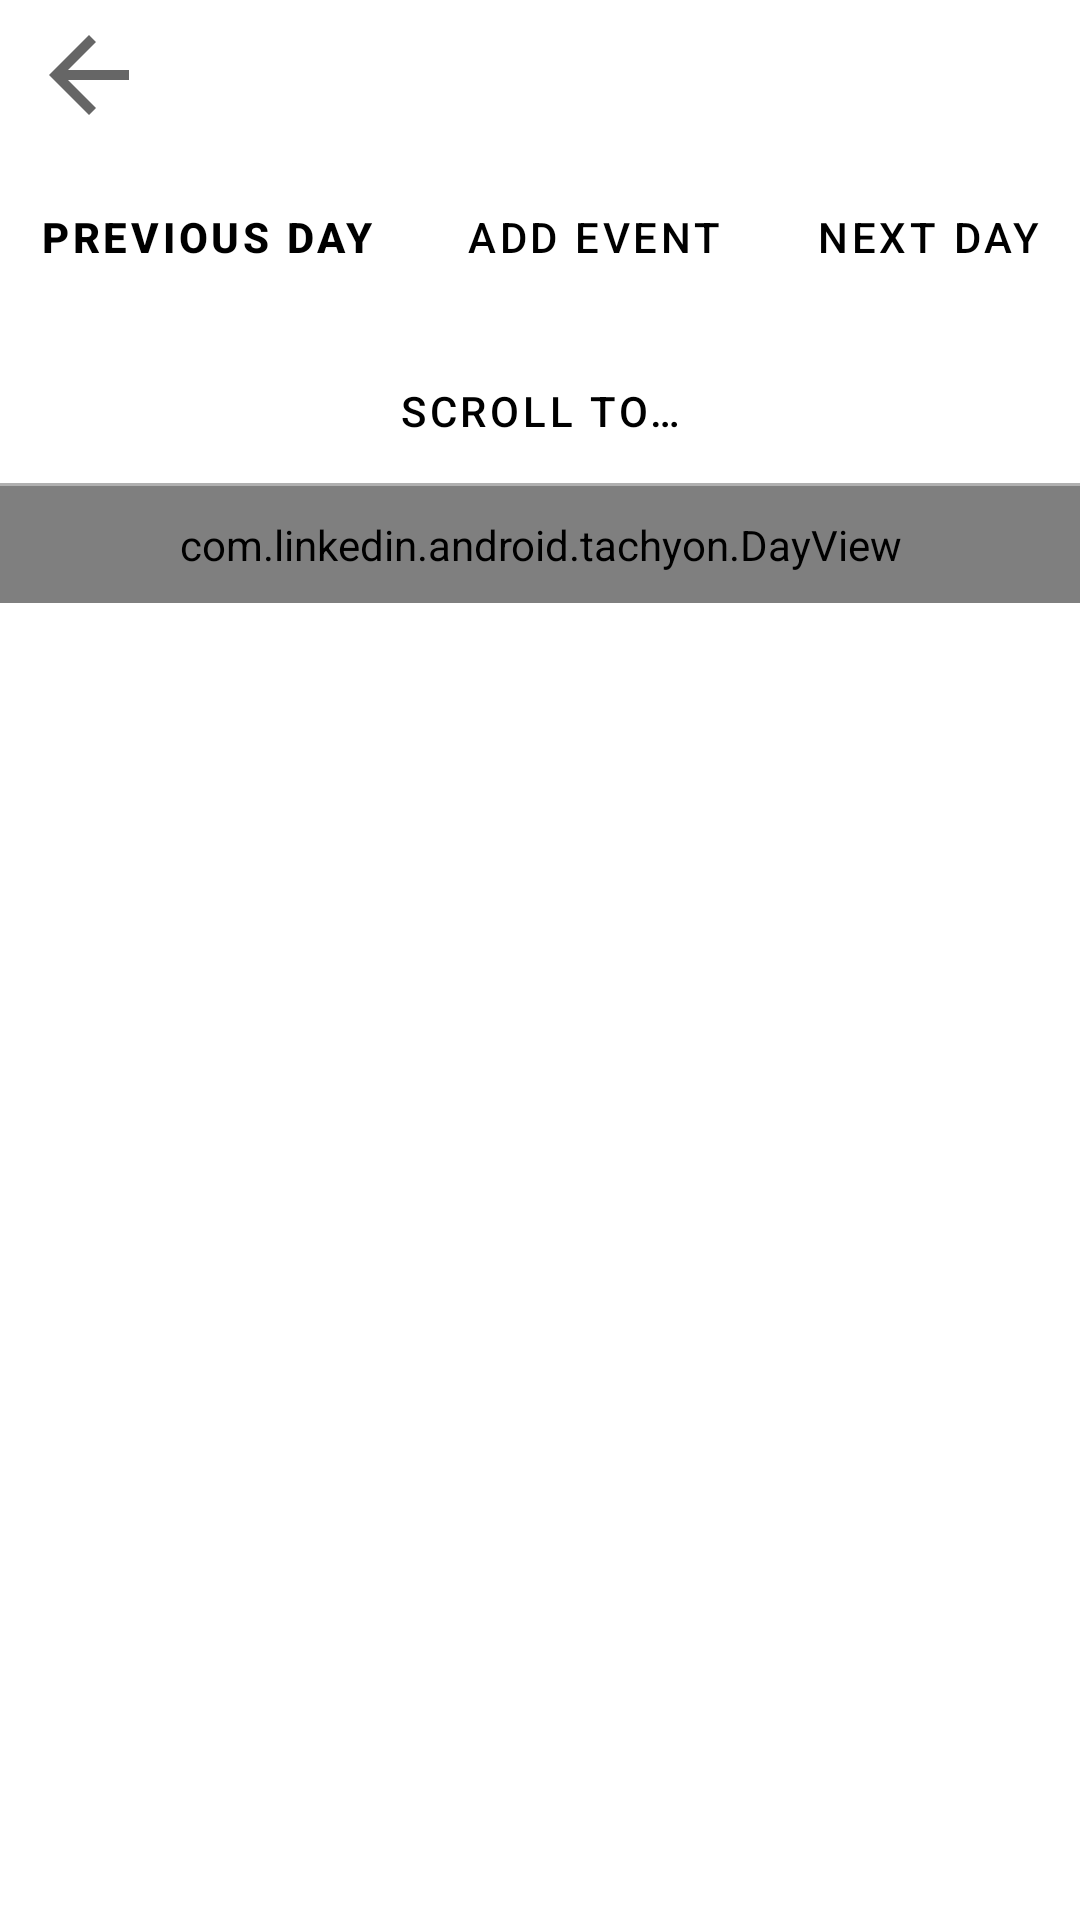

Layout XML and referenced resources for this Android screen:
<!-- AndroidManifest.xml: application theme Theme.MyGuide -->
<!-- res/layout/sample_activity.xml -->
<?xml version="1.0" encoding="utf-8"?>
<LinearLayout xmlns:android="http://schemas.android.com/apk/res/android"
    xmlns:app="http://schemas.android.com/apk/res-auto"
    xmlns:tools="http://schemas.android.com/tools"
    android:id="@+id/sample_content"
    android:layout_width="match_parent"
    android:layout_height="match_parent"
    android:orientation="vertical"
    android:fitsSystemWindows="true">

    <LinearLayout
        android:layout_width="match_parent"
        android:layout_height="wrap_content">

        <ImageView
            android:id="@+id/gobackAvailability"
            android:layout_width="59dp"
            android:layout_height="40dp"
            android:layout_marginTop="5dp"
            app:srcCompat="?attr/homeAsUpIndicator" />

        <TextView
            android:id="@+id/sample_date"
            style="@style/Base.TextAppearance.AppCompat.Medium"
            android:layout_width="match_parent"
            android:layout_height="wrap_content"
            android:layout_gravity="center_horizontal"
            android:layout_marginHorizontal="40dp"
            android:ellipsize="end"
            android:paddingLeft="@dimen/small_padding"
            android:paddingTop="@dimen/large_padding"
            android:paddingRight="@dimen/small_padding"
            android:textColor="@color/Mint_green"
            android:textSize="24sp"
            android:textStyle="bold"
            tools:text="Jan 16, 2019" />



    </LinearLayout>



    <LinearLayout
        android:layout_width="match_parent"
        android:layout_height="wrap_content"
        android:orientation="horizontal"
        android:paddingLeft="@dimen/medium_padding"
        android:paddingTop="@dimen/large_padding"
        android:paddingRight="@dimen/medium_padding"
        android:paddingBottom="@dimen/large_padding">

        <Button
            android:id="@+id/btnPrevious"
            style="?android:attr/buttonBarButtonStyle"
            android:layout_width="wrap_content"
            android:layout_height="wrap_content"
            android:layout_gravity="center_vertical"
            android:text="@string/previous_day"
            android:textColor="@color/black"
            android:textStyle="bold"
            tools:ignore="SpUsage" />

        <Button
            style="?android:attr/buttonBarButtonStyle"
            android:layout_width="160dp"
            android:layout_height="wrap_content"
            android:layout_gravity="center_vertical"
            android:layout_weight="1"
            android:onClick="onAddEventClick"
            android:text="@string/add_event"
            android:textColor="@android:color/black"
            tools:ignore="SpUsage" />

        <Button
            android:id="@+id/btnNext"
            style="?android:attr/buttonBarButtonStyle"
            android:layout_width="wrap_content"
            android:layout_height="wrap_content"
            android:layout_gravity="center_vertical"
            android:text="@string/next_day"

            android:textColor="@android:color/black"
            tools:ignore="SpUsage" />
    </LinearLayout>

    <Button
        style="?android:attr/buttonBarButtonStyle"
        android:layout_width="match_parent"
        android:layout_height="wrap_content"
        android:layout_marginLeft="@dimen/medium_padding"
        android:layout_marginRight="@dimen/medium_padding"
        android:onClick="onScrollClick"
        android:text="@string/scroll_to"
        android:textColor="@android:color/black"
        tools:ignore="SpUsage" />

    <View
        android:layout_width="match_parent"
        android:layout_height="@dimen/divider_height"
        android:background="@color/hour_divider" />

    <ScrollView
        android:id="@+id/sample_scroll"
        android:layout_width="match_parent"
        android:layout_height="0dp"
        android:layout_weight="1"
        tools:context=".SampleActivity">

        <com.linkedin.android.tachyon.DayView
            android:id="@+id/sample_day"
            android:layout_width="match_parent"
            android:layout_height="wrap_content"
            android:padding="@dimen/large_padding"
            app:dividerHeight="@dimen/divider_height"
            app:endHour="@integer/end_hour"
            app:eventMargin="@dimen/small_padding"
            app:halfHourDividerColor="@color/half_hour_divider"
            app:halfHourHeight="@dimen/half_hour_height"
            app:hourDividerColor="@color/hour_divider"
            app:hourLabelMarginEnd="@dimen/large_padding"
            app:hourLabelWidth="@dimen/hour_label_width"
            app:startHour="@integer/start_hour" />
    </ScrollView>

</LinearLayout>
<!-- resources referenced by this layout -->
<resources>
  <color name="Mint_green">#A2E4B8</color>
  <color name="black">#FF000000</color>
  <color name="half_hour_divider">#e0e0e0</color>
  <color name="hour_divider">#b0b0b0</color>
  <dimen name="divider_height">1dp</dimen>
  <dimen name="half_hour_height">50dp</dimen>
  <dimen name="hour_label_width">65dp</dimen>
  <dimen name="large_padding">10dp</dimen>
  <dimen name="medium_padding">5dp</dimen>
  <dimen name="small_padding">1dp</dimen>
  <string name="add_event">Add Event</string>
  <string name="next_day">Next Day</string>
  <string name="previous_day">Previous Day</string>
  <string name="scroll_to">Scroll To…</string>
  <style name="Theme.MyGuide" parent="Theme.MaterialComponents.DayNight.NoActionBar">
          
          <item name="colorPrimary">@color/purple_500</item>
          <item name="colorPrimaryVariant">@color/purple_700</item>
          <item name="colorOnPrimary">@color/white</item>
          
          <item name="colorSecondary">@color/teal_200</item>
          <item name="colorSecondaryVariant">@color/teal_700</item>
          <item name="colorOnSecondary">@color/black</item>
          
          <item name="android:statusBarColor" tools:targetApi="l">?attr/colorPrimaryVariant</item>
          
          <item name="android:windowTranslucentStatus">true</item>
          <item name="android:windowTranslucentNavigation">true</item>
      </style>
  <color name="purple_500">#FF6200EE</color>
  <color name="purple_700">#FF3700B3</color>
  <color name="white">#FFFFFFFF</color>
  <color name="teal_200">#FF03DAC5</color>
  <color name="teal_700">#FF018786</color>
</resources>
